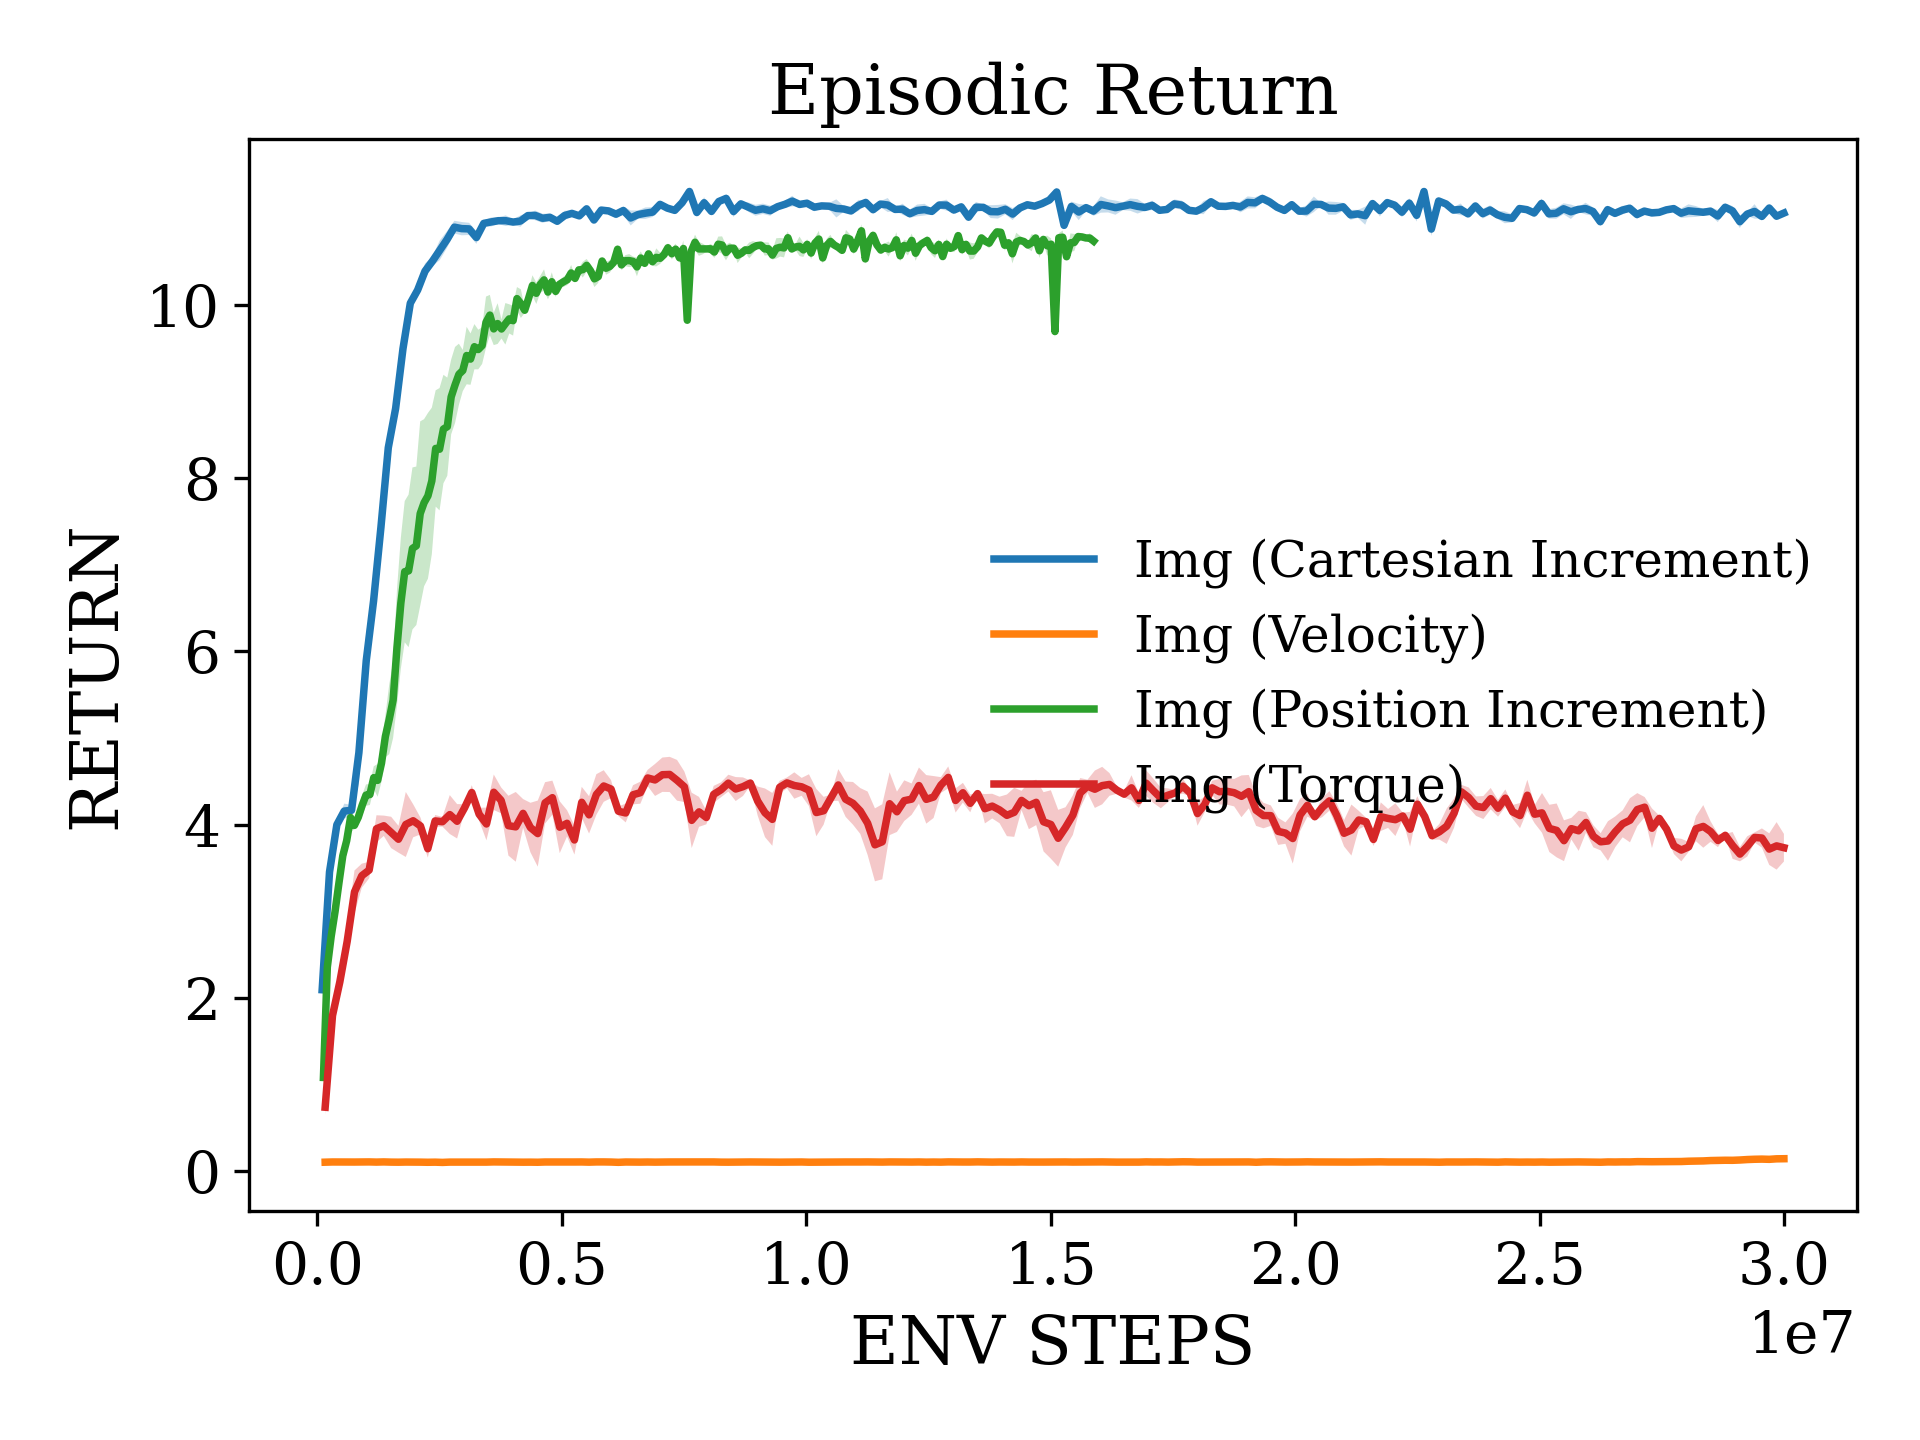

Values plotted in this chart, from the file beside it:
x, Img (Cartesian Increment)_mean, Img (Cartesian Increment)_stderr, Img (Velocity)_mean, Img (Velocity)_stderr, Img (Position Increment)_mean, Img (Position Increment)_stderr, Img (Torque)_mean, Img (Torque)_stderr
95590, 2.093, 0.08961, 0.1005, 0.001794, 1.079, 0.1426, 0.7353, 0.08717
245811, 3.453, 0.06069, 0.1028, 0.001023, 2.353, 0.09234, 1.794, 0.04841
396032, 3.999, 0.02659, 0.1022, 0.0009975, 2.709, 0.1007, 2.183, 0.1469
546253, 4.157, 0.08576, 0.1028, 0.0006715, 2.996, 0.129, 2.65, 0.1917
696474, 4.165, 0.06305, 0.1022, 0.001232, 3.324, 0.1564, 3.223, 0.2474
846694, 4.832, 0.3559, 0.1032, 0.0008253, 3.64, 0.08822, 3.41, 0.1393
996915, 5.894, 0.3262, 0.1036, 0.0005076, 3.814, 0.1593, 3.475, 0.09542
1147136, 6.586, 0.1506, 0.1016, 0.0008577, 4.082, 0.1665, 3.953, 0.1554
1297357, 7.435, 0.2328, 0.1036, 0.001437, 3.991, 0.04543, 3.987, 0.1177
1447578, 8.354, 0.09447, 0.1013, 0.002212, 4.085, 0.08328, 3.91, 0.1811
1597798, 8.808, 0.07538, 0.1004, 0.001161, 4.223, 0.1189, 3.831, 0.1551
1748019, 9.497, 0.0811, 0.1021, 0.001516, 4.341, 0.1236, 4.002, 0.3753
1898240, 10.02, 0.04824, 0.1019, 0.0005619, 4.347, 0.1208, 4.045, 0.1911
2048461, 10.18, 0.08036, 0.101, 0.0004024, 4.543, 0.1313, 3.984, 0.09744
2198682, 10.39, 0.08824, 0.09951, 0.0001963, 4.511, 0.1895, 3.722, 0.1028
2348902, 10.51, 0.05506, 0.1007, 0.0003817, 4.709, 0.2133, 4.043, 0.06811
2499123, 10.63, 0.1132, 0.098, 0.0003693, 5.018, 0.241, 4.034, 0.05633
2649344, 10.76, 0.09631, 0.1013, 0.002, 5.216, 0.4021, 4.116, 0.2246
2799565, 10.9, 0.07404, 0.1013, 0.001675, 5.438, 0.4359, 4.039, 0.1986
2949786, 10.88, 0.07674, 0.1009, 0.0005901, 6.047, 0.6687, 4.191, 0.04425
3100006, 10.88, 0.0706, 0.102, 0.0004534, 6.559, 0.7558, 4.371, 0.08452
3250227, 10.78, 0.07211, 0.1016, 0.0008847, 6.922, 0.8159, 4.121, 0.07433
3400448, 10.95, 0.03282, 0.1014, 0.000616, 6.931, 0.8811, 4.008, 0.1888
3550669, 10.96, 0.05205, 0.1036, 0.001712, 7.19, 0.9353, 4.374, 0.205
3700890, 10.98, 0.03933, 0.1027, 0.0004449, 7.221, 0.9153, 4.28, 0.1496
3851110, 10.98, 0.06131, 0.1027, 0.0001389, 7.593, 1.065, 3.988, 0.3457
4001331, 10.96, 0.0315, 0.1022, 0.0009769, 7.719, 0.9652, 3.974, 0.4028
4151552, 10.97, 0.06595, 0.1005, 0.001192, 7.798, 0.9573, 4.13, 0.1655
4301773, 11.04, 0.02882, 0.101, 0.001771, 7.97, 0.8465, 3.966, 0.2859
4451994, 11.04, 0.05596, 0.09986, 0.001313, 8.346, 0.672, 3.896, 0.3815
4602214, 11, 0.05247, 0.1027, 0.0008487, 8.337, 0.7064, 4.251, 0.2389
4752435, 11.02, 0.04264, 0.1023, 0.0005729, 8.57, 0.6267, 4.312, 0.1967
4902656, 10.97, 0.03072, 0.1019, 0.001267, 8.597, 0.5666, 3.97, 0.2994
5052877, 11.04, 0.05453, 0.102, 0.0009402, 8.941, 0.4315, 4.015, 0.1509
5203098, 11.06, 0.032, 0.1027, 0.001121, 9.079, 0.4393, 3.823, 0.1684
5353318, 11.03, 0.03183, 0.1031, 0.00132, 9.202, 0.3531, 4.258, 0.1785
5503539, 11.11, 0.03034, 0.101, 0.001689, 9.246, 0.2377, 4.113, 0.2158
5653760, 10.98, 0.02261, 0.1033, 0.0009079, 9.419, 0.3319, 4.348, 0.2348
5803981, 11.1, 0.03522, 0.1034, 0.001044, 9.377, 0.2964, 4.446, 0.1823
5954202, 11.09, 0.03672, 0.1021, 0.0009394, 9.521, 0.2612, 4.411, 0.1042
6104422, 11.05, 0.04736, 0.09891, 0.0007178, 9.488, 0.2288, 4.155, 0.05501
6254643, 11.09, 0.04746, 0.1025, 0.0009505, 9.534, 0.2123, 4.135, 0.1088
6404864, 11.01, 0.08651, 0.1016, 0.0007754, 9.803, 0.2969, 4.345, 0.111
6555085, 11.05, 0.04813, 0.1013, 0.0006278, 9.886, 0.2334, 4.369, 0.1273
6705306, 11.06, 0.06622, 0.1024, 0.0006997, 9.727, 0.1869, 4.539, 0.09436
6855526, 11.08, 0.05667, 0.1011, 0.001153, 9.788, 0.2353, 4.516, 0.1849
7005747, 11.17, 0.0209, 0.1024, 0.00151, 9.725, 0.1096, 4.577, 0.1984
7155968, 11.12, 0.01426, 0.103, 0.001408, 9.786, 0.2396, 4.58, 0.2034
7306189, 11.1, 0.0334, 0.1035, 0.002113, 9.843, 0.1687, 4.512, 0.2354
7456410, 11.18, 0.03939, 0.1036, 0.0006064, 9.822, 0.1719, 4.437, 0.1765
7606630, 11.31, 0.02746, 0.1033, 0.0007357, 10.08, 0.1334, 4.049, 0.3195
7756851, 11.07, 0.05074, 0.1032, 0.0009904, 10.02, 0.1656, 4.148, 0.1732
7907072, 11.18, 0.06304, 0.1036, 0.0007111, 9.942, 0.03261, 4.082, 0.07848
8057293, 11.08, 0.01971, 0.1033, 0.0005412, 10.08, 0.09595, 4.35, 0.09797
8207514, 11.2, 0.02639, 0.1012, 0.001035, 10.23, 0.1177, 4.402, 0.08598
8357734, 11.23, 0.05014, 0.1007, 0.001694, 10.14, 0.1236, 4.479, 0.09726
8507955, 11.08, 0.0625, 0.1016, 0.0006844, 10.24, 0.0988, 4.411, 0.1385
8658176, 11.17, 0.02761, 0.103, 0.0009772, 10.29, 0.1218, 4.438, 0.1072
8808397, 11.13, 0.05379, 0.103, 0.001001, 10.15, 0.0833, 4.48, 0.0292
8958618, 11.1, 0.06329, 0.1022, 0.0001465, 10.27, 0.1092, 4.273, 0.1669
... 140 more rows
